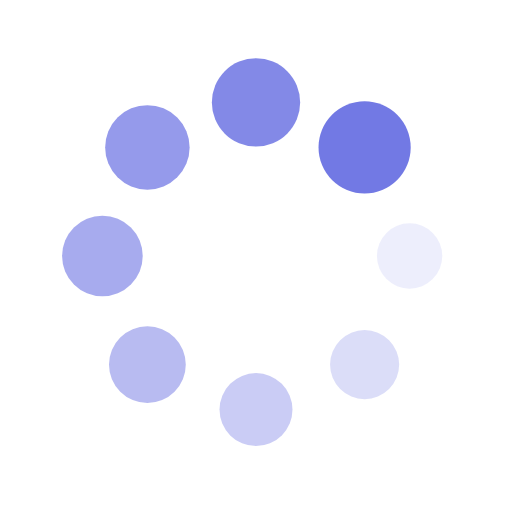
t = 0.00 s
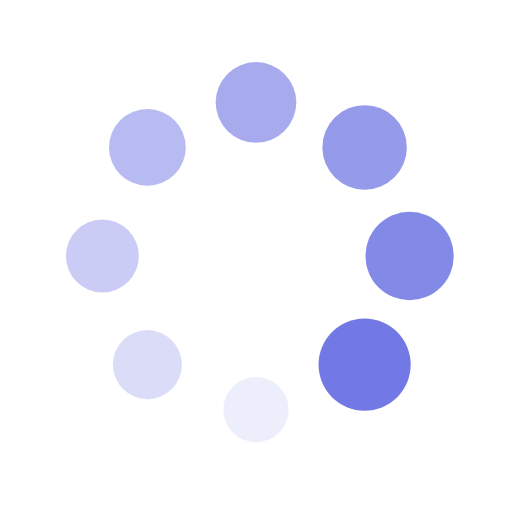
t = 0.25 s
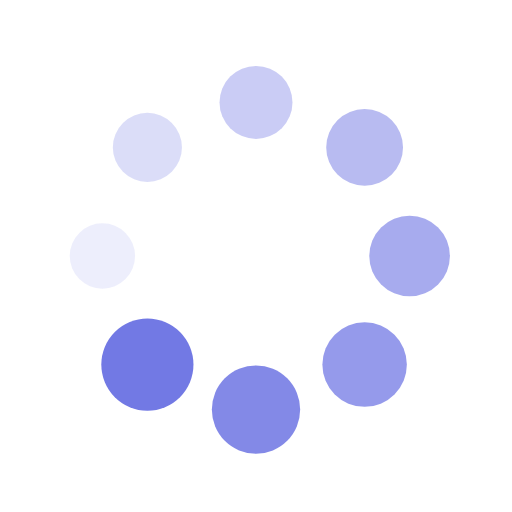
t = 0.50 s
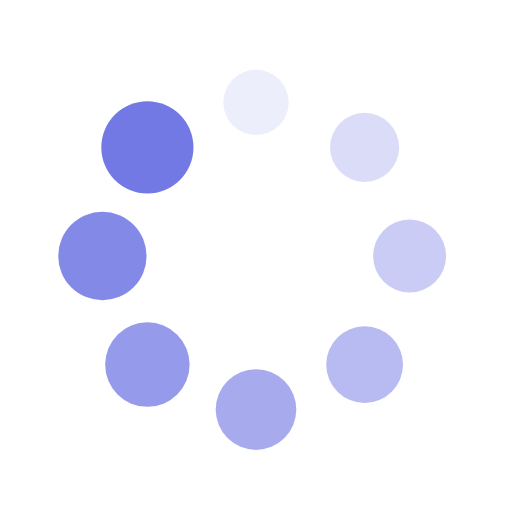
t = 0.75 s

The animated SVG that drew these frames (rendered in a browser with its animation timeline set to each time). Animation: 16 SMIL elements (animate=8,animateTransform=8); one cycle of 1.00 s, repeats indefinitely.

<?xml version="1.0" encoding="utf-8"?>
<svg xmlns="http://www.w3.org/2000/svg" xmlns:xlink="http://www.w3.org/1999/xlink" style="margin: auto; background: transparent; display: block; shape-rendering: auto;" width="74px" height="74px" viewBox="0 0 100 100" preserveAspectRatio="xMidYMid">
<g transform="translate(80,50)">
<g transform="rotate(0)">
<circle cx="0" cy="0" r="6" fill="#7279E4" fill-opacity="1">
  <animateTransform attributeName="transform" type="scale" begin="-0.875s" values="1.5 1.5;1 1" keyTimes="0;1" dur="1s" repeatCount="indefinite"></animateTransform>
  <animate attributeName="fill-opacity" keyTimes="0;1" dur="1s" repeatCount="indefinite" values="1;0" begin="-0.875s"></animate>
</circle>
</g>
</g><g transform="translate(71.21320343559643,71.21320343559643)">
<g transform="rotate(45)">
<circle cx="0" cy="0" r="6" fill="#7279E4" fill-opacity="0.875">
  <animateTransform attributeName="transform" type="scale" begin="-0.75s" values="1.5 1.5;1 1" keyTimes="0;1" dur="1s" repeatCount="indefinite"></animateTransform>
  <animate attributeName="fill-opacity" keyTimes="0;1" dur="1s" repeatCount="indefinite" values="1;0" begin="-0.75s"></animate>
</circle>
</g>
</g><g transform="translate(50,80)">
<g transform="rotate(90)">
<circle cx="0" cy="0" r="6" fill="#7279E4" fill-opacity="0.75">
  <animateTransform attributeName="transform" type="scale" begin="-0.625s" values="1.5 1.5;1 1" keyTimes="0;1" dur="1s" repeatCount="indefinite"></animateTransform>
  <animate attributeName="fill-opacity" keyTimes="0;1" dur="1s" repeatCount="indefinite" values="1;0" begin="-0.625s"></animate>
</circle>
</g>
</g><g transform="translate(28.786796564403577,71.21320343559643)">
<g transform="rotate(135)">
<circle cx="0" cy="0" r="6" fill="#7279E4" fill-opacity="0.625">
  <animateTransform attributeName="transform" type="scale" begin="-0.5s" values="1.5 1.5;1 1" keyTimes="0;1" dur="1s" repeatCount="indefinite"></animateTransform>
  <animate attributeName="fill-opacity" keyTimes="0;1" dur="1s" repeatCount="indefinite" values="1;0" begin="-0.5s"></animate>
</circle>
</g>
</g><g transform="translate(20,50.00000000000001)">
<g transform="rotate(180)">
<circle cx="0" cy="0" r="6" fill="#7279E4" fill-opacity="0.5">
  <animateTransform attributeName="transform" type="scale" begin="-0.375s" values="1.5 1.5;1 1" keyTimes="0;1" dur="1s" repeatCount="indefinite"></animateTransform>
  <animate attributeName="fill-opacity" keyTimes="0;1" dur="1s" repeatCount="indefinite" values="1;0" begin="-0.375s"></animate>
</circle>
</g>
</g><g transform="translate(28.78679656440357,28.786796564403577)">
<g transform="rotate(225)">
<circle cx="0" cy="0" r="6" fill="#7279E4" fill-opacity="0.375">
  <animateTransform attributeName="transform" type="scale" begin="-0.25s" values="1.5 1.5;1 1" keyTimes="0;1" dur="1s" repeatCount="indefinite"></animateTransform>
  <animate attributeName="fill-opacity" keyTimes="0;1" dur="1s" repeatCount="indefinite" values="1;0" begin="-0.25s"></animate>
</circle>
</g>
</g><g transform="translate(49.99999999999999,20)">
<g transform="rotate(270)">
<circle cx="0" cy="0" r="6" fill="#7279E4" fill-opacity="0.25">
  <animateTransform attributeName="transform" type="scale" begin="-0.125s" values="1.5 1.5;1 1" keyTimes="0;1" dur="1s" repeatCount="indefinite"></animateTransform>
  <animate attributeName="fill-opacity" keyTimes="0;1" dur="1s" repeatCount="indefinite" values="1;0" begin="-0.125s"></animate>
</circle>
</g>
</g><g transform="translate(71.21320343559643,28.78679656440357)">
<g transform="rotate(315)">
<circle cx="0" cy="0" r="6" fill="#7279E4" fill-opacity="0.125">
  <animateTransform attributeName="transform" type="scale" begin="0s" values="1.5 1.5;1 1" keyTimes="0;1" dur="1s" repeatCount="indefinite"></animateTransform>
  <animate attributeName="fill-opacity" keyTimes="0;1" dur="1s" repeatCount="indefinite" values="1;0" begin="0s"></animate>
</circle>
</g>
</g>
<!-- [ldio] generated by https://loading.io/ --></svg>
